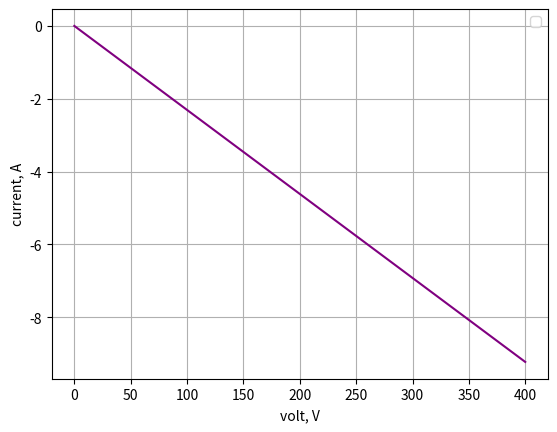

Reproduce this figure in Python.
"""
Python version of Chapra Case Study 8.3 - Voltage sweep
From: Applied Numerical Methods with MATLAB
      for Engineers and Scientists, 4th ed
[redacted]
      McGraw-Hill 2018
Edited by:
[redacted]
"""
import numpy as np
import matplotlib.pyplot as plt

npts = 101
volt = np.linspace(0, 400, npts)
lst = []

for k in range(len(volt)):
    A = np.array([[1, 1,1,0,0,0], 
                  [0,-1,0,1,-1,0],
                  [0,0,-1,0,0,1],
                  [0,0,0,0,1,-1],
                  [0,10,-10,0,-15,-5],
                  [5,-10,0,-20,0,0]])
    b = np.array([
                  [0],
                  [0],
                  [0],
                  [0],
                  [0],
                  [volt[k]]
                  ])
    soln = np.linalg.solve(A, b)
    i_52 = soln[1][0]
    lst.append(i_52)
    
fig = plt.figure(num=1, clear=True)
ax = fig.add_subplot(1, 1, 1)
ax.plot(volt, lst, color='purple')
ax.set(xlabel='volt, V',
       ylabel = 'current, A'
      )
ax.grid(True)
ax.legend(loc='best')
fig.savefig('sweep1.eps')
